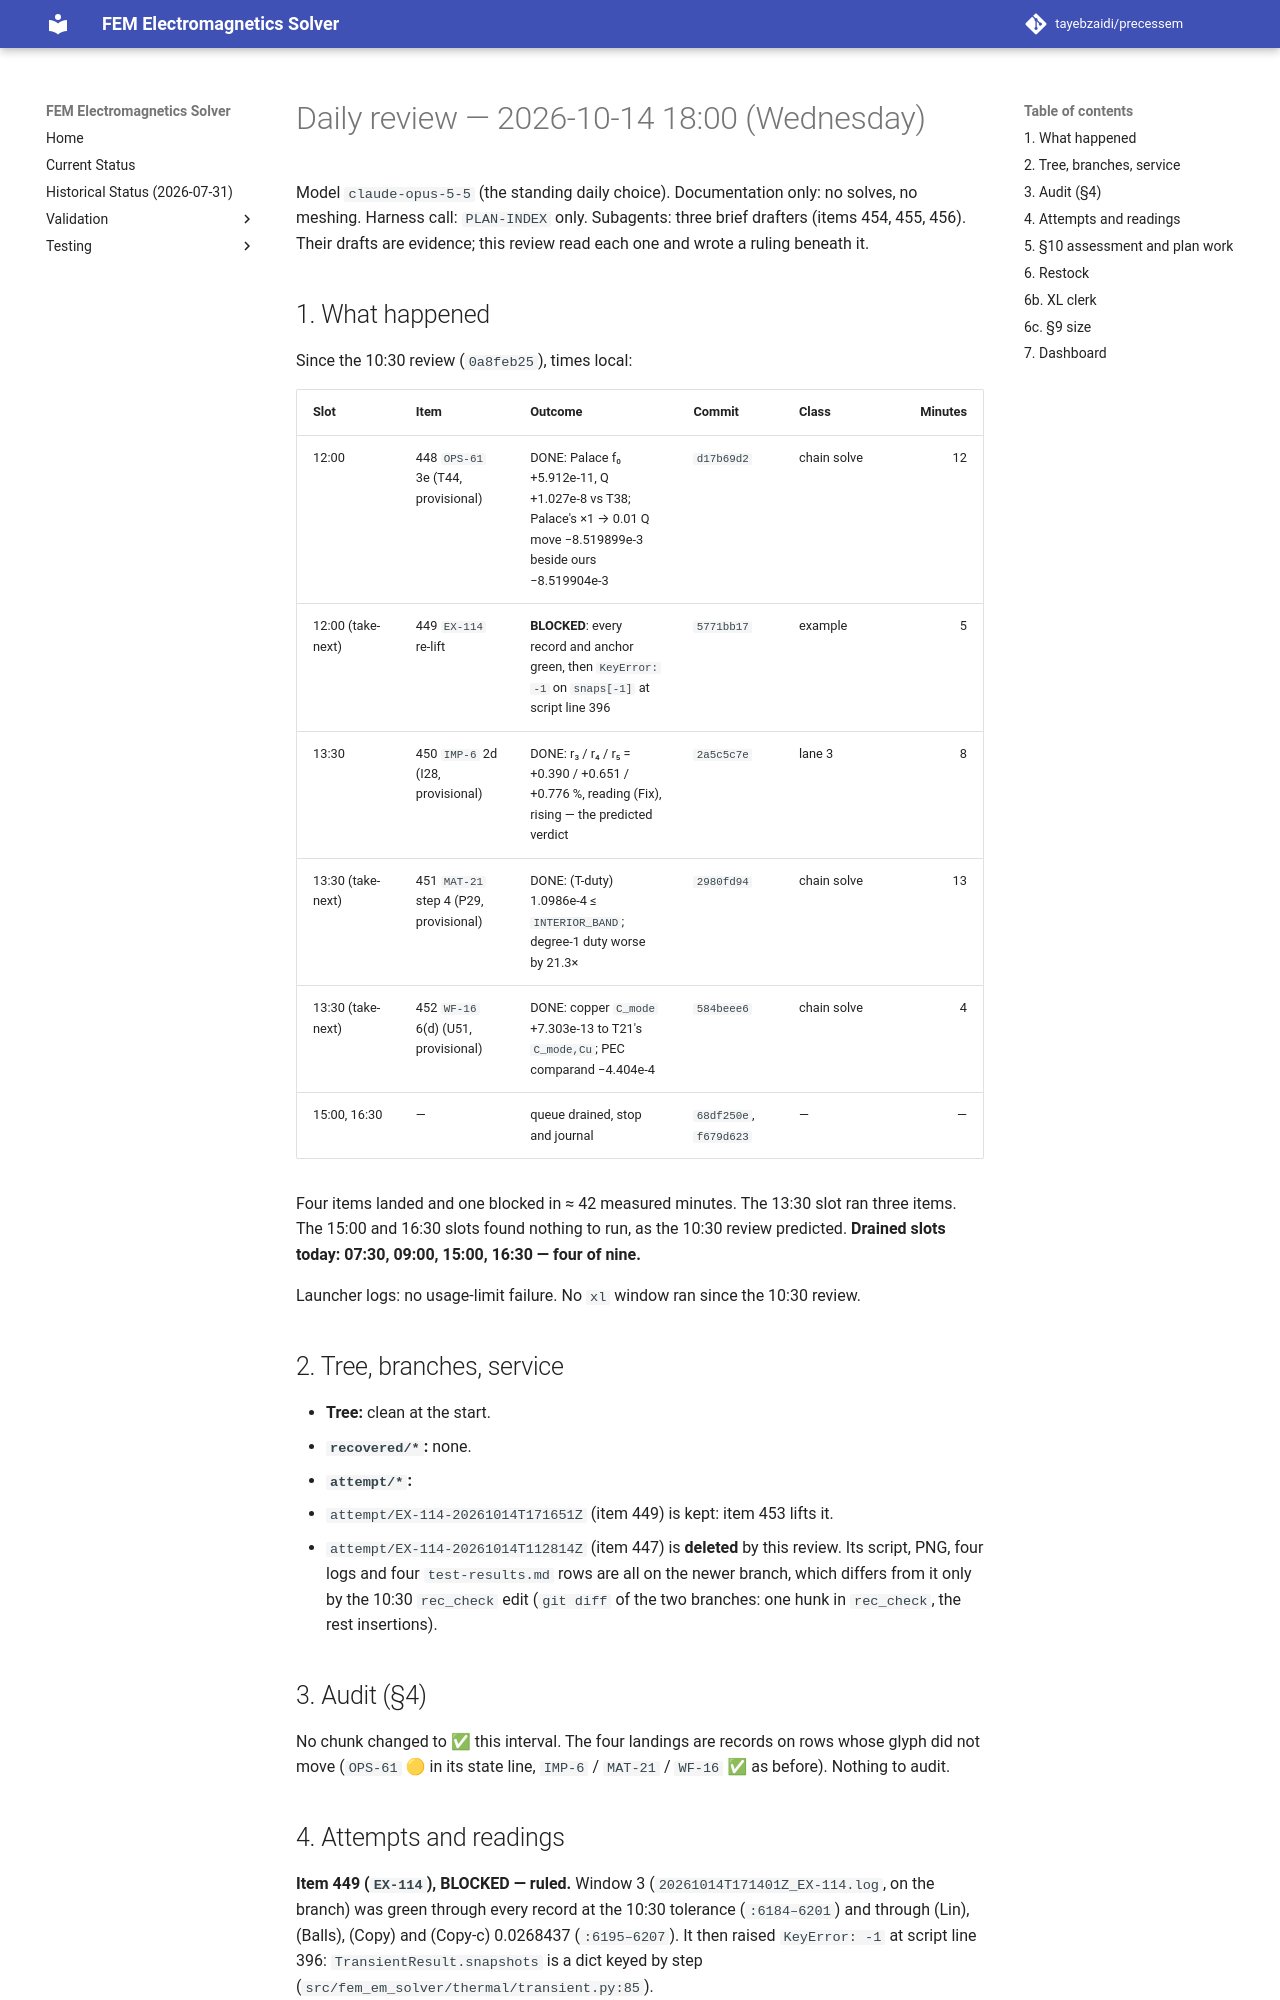

repository: tayebzaidi/precessem · page: planning/reviews/2026-10-14-daily-1800/index.html · generator: mkdocs

# Daily review — 2026-10-14 18:00 (Wednesday)

Model `claude-opus-5-5` (the standing daily choice). Documentation only: no solves, no meshing. Harness call: `PLAN-INDEX` only. Subagents: three brief drafters (items 454, 455, 456). Their drafts are evidence; this review read each one and wrote a ruling beneath it.

## 1. What happened

Since the 10:30 review (`0a8feb25`), times local:

| Slot | Item | Outcome | Commit | Class | Minutes |
|---|---|---|---|---|---:|
| 12:00 | 448 `OPS-61` 3e (T44, provisional) | DONE: Palace f₀ +5.912e-11, Q +1.027e-8 vs T38; Palace's ×1 → 0.01 Q move −8.519899e-3 beside ours −8.519904e-3 | `d17b69d2` | chain solve | 12 |
| 12:00 (take-next) | 449 `EX-114` re-lift | **BLOCKED**: every record and anchor green, then `KeyError: -1` on `snaps[-1]` at script line 396 | `5771bb17` | example | 5 |
| 13:30 | 450 `IMP-6` 2d (I28, provisional) | DONE: r₃ / r₄ / r₅ = +0.390 / +0.651 / +0.776 %, reading (Fix), rising — the predicted verdict | `2a5c5c7e` | lane 3 | 8 |
| 13:30 (take-next) | 451 `MAT-21` step 4 (P29, provisional) | DONE: (T-duty) 1.0986e-4 ≤ `INTERIOR_BAND`; degree-1 duty worse by 21.3× | `2980fd94` | chain solve | 13 |
| 13:30 (take-next) | 452 `WF-16` 6(d) (U51, provisional) | DONE: copper `C_mode` +7.303e-13 to T21's `C_mode,Cu`; PEC comparand −4.404e-4 | `584beee6` | chain solve | 4 |
| 15:00, 16:30 | — | queue drained, stop and journal | `68df250e`, `f679d623` | — | — |

Four items landed and one blocked in ≈ 42 measured minutes. The 13:30 slot ran three items. The 15:00 and 16:30 slots found nothing to run, as the 10:30 review predicted. **Drained slots today: 07:30, 09:00, 15:00, 16:30 — four of nine.**

Launcher logs: no usage-limit failure. No `xl` window ran since the 10:30 review.

## 2. Tree, branches, service

- **Tree:** clean at the start.
- **`recovered/*`:** none.
- **`attempt/*`:**
  - `attempt/EX-114-20261014T171651Z` (item 449) is kept: item 453 lifts it.
  - `attempt/EX-114-20261014T112814Z` (item 447) is **deleted** by this review. Its script, PNG, four logs and four `test-results.md` rows are all on the newer branch, which differs from it only by the 10:30 `rec_check` edit (`git diff` of the two branches: one hunk in `rec_check`, the rest insertions).

## 3. Audit (§4)

No chunk changed to ✅ this interval. The four landings are records on rows whose glyph did not move (`OPS-61` 🟡 in its state line, `IMP-6` / `MAT-21` / `WF-16` ✅ as before). Nothing to audit.
